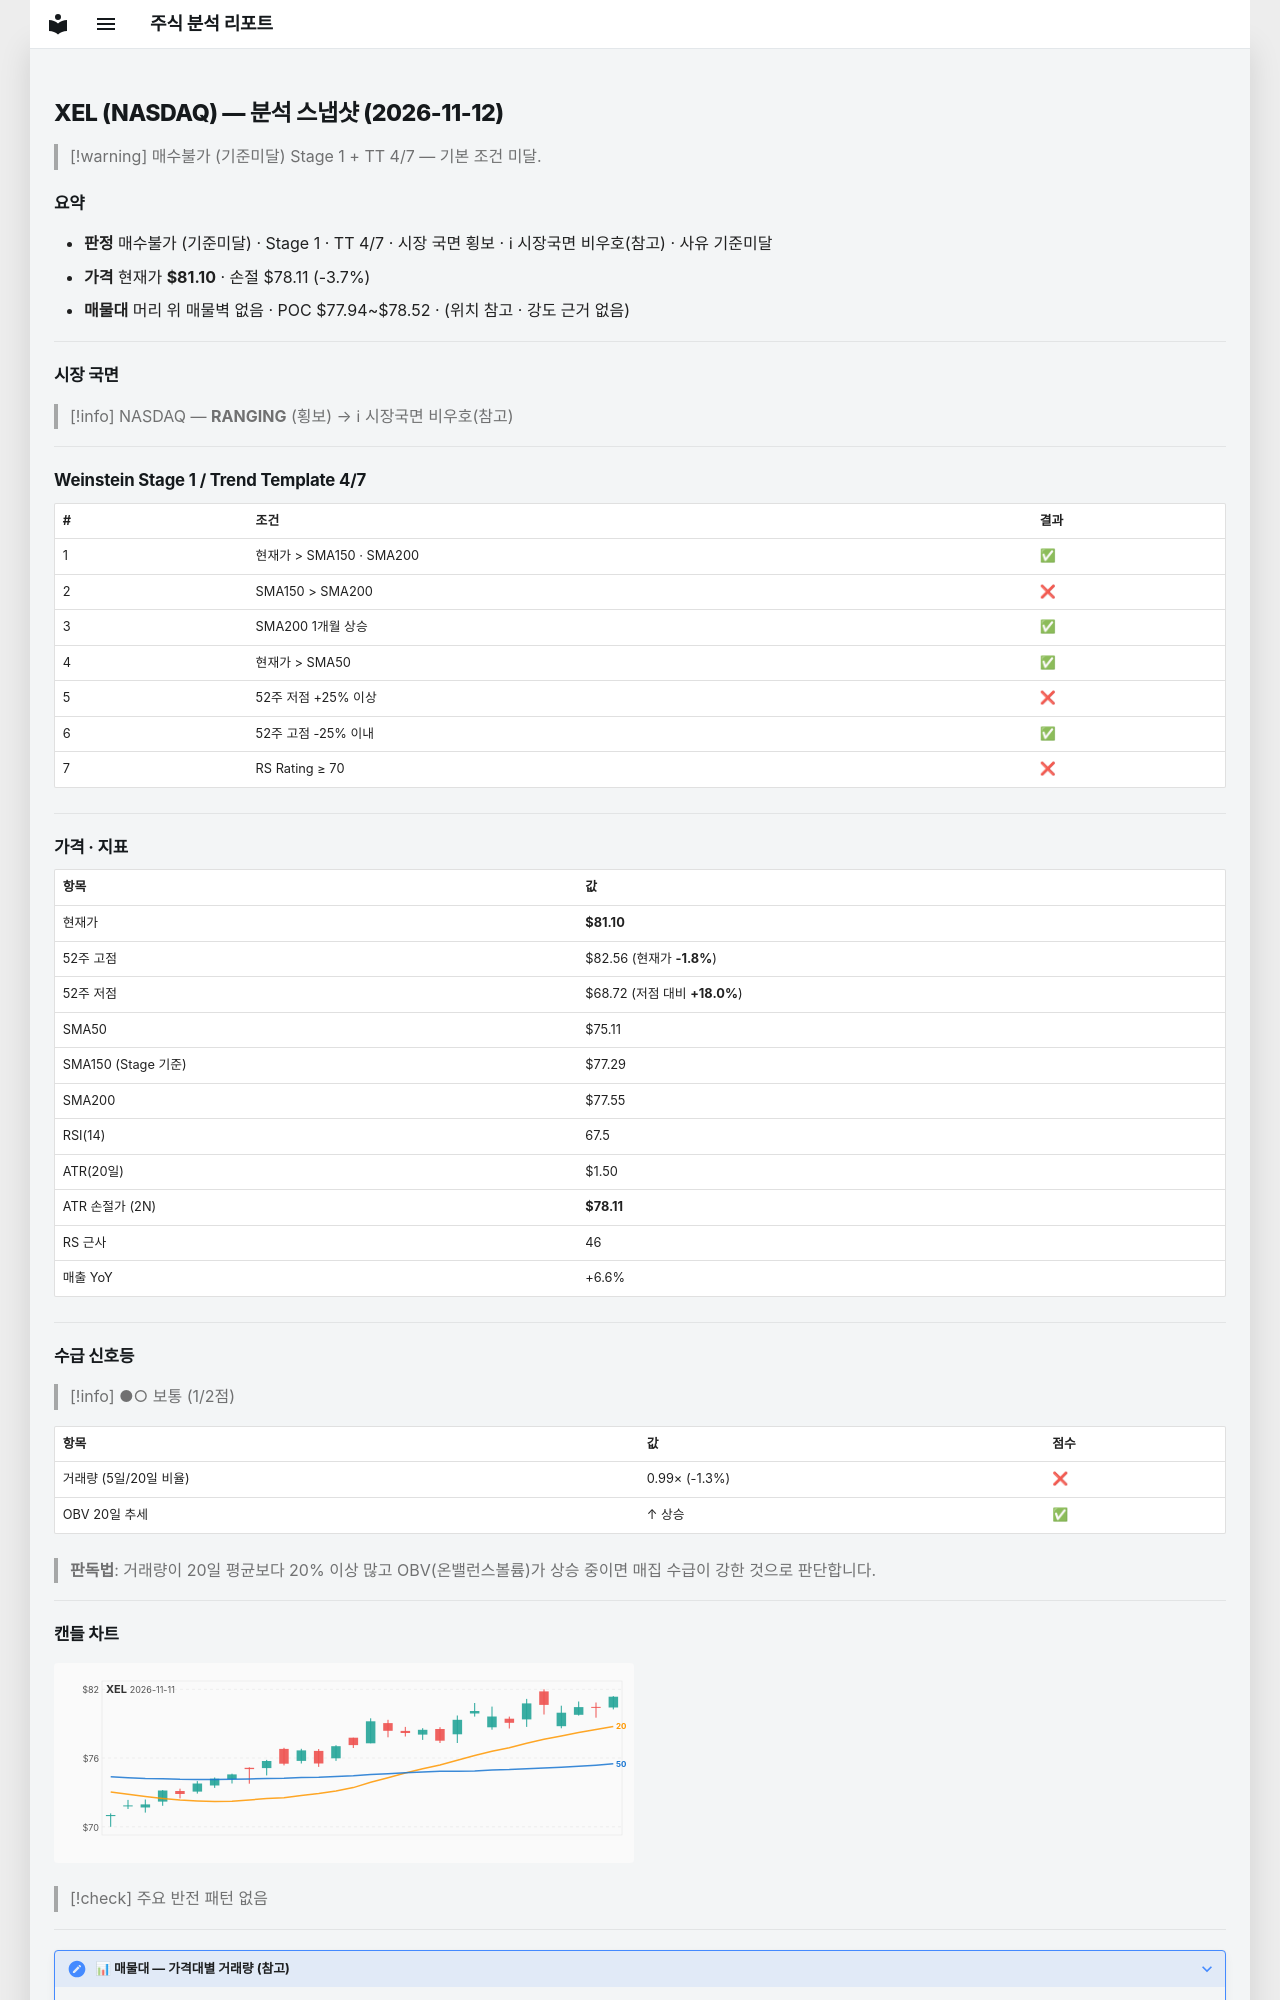

repository: soloandco/stock-reports · page: snapshots/XEL-2026-11-12/index.html · generator: mkdocs

---
type: analysis-snapshot
title: XEL 분석 스냅샷
ticker: XEL
market: NASDAQ
created: 2026-11-12
updated: 2026-11-12
bar-date: 2026-11-11
verdict: 매수불가
verdict-reason: 기준미달
real-rr: 0.37
sma50-gap-pct: 8.0
weekly-position: 저항대아래
weekly-overhead-price: 82.22
weekly-overhead-pct: 1.4
stage: 1
trend-template-score: 4
tt-max: 7
ma-set: sma-50-150-200
price: 81.0999984741211
stop-price: 78.10839609796326
market-regime: RANGING
supply-demand-score: 1/2
supply-demand-label: 보통
status: tracking
tags:
  - stock-agent
  - watchlist
  - XEL
  - analysis
related:
  - "[[analysis-template]]"
---

# XEL (NASDAQ) — 분석 스냅샷 (2026-11-12)

> [!warning] 매수불가 (기준미달)
> Stage 1 + TT 4/7 — 기본 조건 미달.

## 요약

- **판정** 매수불가 (기준미달) · Stage 1 · TT 4/7 · 시장 국면 횡보 · ℹ 시장국면 비우호(참고) · 사유 기준미달
- **가격** 현재가 **$81.10** · 손절 $78.11 (-3.7%)
- **매물대** 머리 위 매물벽 없음 · POC $77.94~$78.52 · (위치 참고 · 강도 근거 없음)

---

## 시장 국면

> [!info] NASDAQ — **RANGING** (횡보) → ℹ 시장국면 비우호(참고)

---

## Weinstein Stage 1 / Trend Template 4/7

| # | 조건 | 결과 |
|---|------|------|
| 1 | 현재가 > SMA150 · SMA200 | ✅ |
| 2 | SMA150 > SMA200 | ❌ |
| 3 | SMA200 1개월 상승 | ✅ |
| 4 | 현재가 > SMA50 | ✅ |
| 5 | 52주 저점 +25% 이상 | ❌ |
| 6 | 52주 고점 -25% 이내 | ✅ |
| 7 | RS Rating ≥ 70 | ❌ |

---

## 가격 · 지표

| 항목 | 값 |
|------|---|
| 현재가 | **$81.10** |
| 52주 고점 | $82.56 (현재가 **-1.8%**) |
| 52주 저점 | $68.72 (저점 대비 **+18.0%**) |
| SMA50 | $75.11 |
| SMA150 (Stage 기준) | $77.29 |
| SMA200 | $77.55 |
| RSI(14) | 67.5 |
| ATR(20일) | $1.50 |
| ATR 손절가 (2N) | **$78.11** |
| RS 근사 | 46 |
| 매출 YoY | +6.6% |

---
## 수급 신호등

> [!info] ●○ 보통 (1/2점)

| 항목 | 값 | 점수 |
|------|------|------|
| 거래량 (5일/20일 비율) | 0.99× (-1.3%) | ❌ |
| OBV 20일 추세 | ↑ 상승 | ✅ |

> **판독법**: 거래량이 20일 평균보다 20% 이상 많고 OBV(온밸런스볼륨)가 상승 중이면 매집 수급이 강한 것으로 판단합니다.

---
